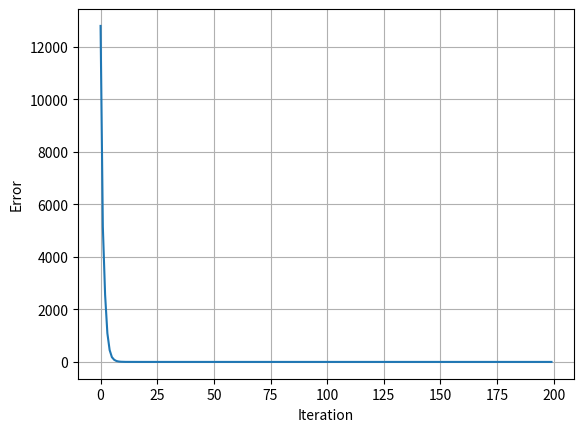

Write Python code to recreate this figure.
# Linear Regression with loss evolution plot
# Without using loops

import numpy as np
import matplotlib.pyplot as plt

# Get prediction: ^y
def pred(w, b, x_list):
    x = np.array(x_list)
    return w * x + b

# Evaluation
def eval_loss(w, b, x_list, gt_y_list):
    pred_y = pred(w, b, x_list)
    gt_y = np.array(gt_y_list)
    n = len(gt_y_list)
    loss = 0.5 * (np.sum((pred_y - gt_y) ** 2)) / n
    return loss

# Calculate gradient of each step
def cal_step_gradient(batch_x_list, batch_gt_y_list, w, b, lr):
    batch_size = len(batch_gt_y_list)
    x = np.array(batch_x_list)
    pred_y = pred(w, b, batch_x_list)
    gt_y = np.array(batch_gt_y_list)
    dw = np.sum((pred_y - gt_y) * x) / batch_size
    db = np.sum((pred_y - gt_y)) / batch_size
    w -= lr * dw
    b -= lr * db
    return w, b

def train(x_list, gt_y_list, batch_size, lr, max_iter):
    w, b = 0, 0
    num_samples = len(gt_y_list)
    evol_loss = []
    for i in range(max_iter):
        # SGD: Stochastic Gradient Descent (applicable for batch_size = 1)
        ## Minibatch SGD (if batch_size > 1)
        ### Gradient Descent (if batch_size == num_samples)
        batch_idxs = np.random.choice(num_samples, batch_size) # Generate a random sample from a given 1-D array
        batch_x = x_list[batch_idxs]
        batch_gt_y = gt_y_list[batch_idxs]
        w, b = cal_step_gradient(batch_x, batch_gt_y, w, b, lr)
        loss = eval_loss(w, b, x_list, gt_y_list)
        evol_loss.append(loss)
        print("Iteration {0}   w:{1}   b:{2}   loss:{3}".format(i, w, b, loss))
    plt.plot(range(max_iter), evol_loss)
    plt.xlabel("Iteration")
    plt.ylabel("Error")
    plt.grid(True)
    plt.show()
    return None

# Generate sample data
def gen_sample_data():
    w = np.random.randint(0, 10) + np.random.rand()
    b = np.random.randint(0, 10) + np.random.rand()
    num_samples = 1000
    x = 100 * np.random.rand(num_samples)
    gt_y = w * x + b + (np.random.rand(num_samples) - 0.5) * 2
    return x, gt_y

def run():
    x_list, gt_y_list = gen_sample_data()
    lr = 1e-4 # if learning rate too big => gradient exploration => loss displayed as NaN in pytorch
    max_iter = 200
    batch_size = 100
    train(x_list, gt_y_list, batch_size, lr, max_iter)
    return None

if __name__ == "__main__":
    run()
